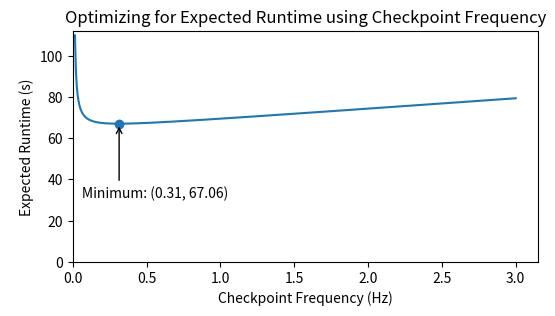

Here is the Python script that generated this plot: (Note: this script raises an exception after producing the figure.)
import numpy as np

l=0.015
r=6.5
t=60
f=0.088
c=0.08


def calculate_z():
    global z
    z = (1 / f) + c


calculate_z()

t_r = (np.exp(l * t) - 1) * r
print('Restore time: ', t_r)

result = 1*((1 - np.exp(-l * t)) / (l * np.exp(-l * t)) + t_r)
print(result)

r = 4.25


def calc_checkpoint_restart():
    return (t * f) * (np.exp(l * ((1/ f) + c) ) - 1) * ((1/l) + r)


result = calc_checkpoint_restart()
print(result)

values = []
xValues = np.linspace(0.015, 3, 500)
for f_new in xValues:
    f = f_new
    calculate_z()
    values.append(calc_checkpoint_restart())

import matplotlib.pyplot as plt
fig, ax = plt.subplots(figsize=(6,3))
plt.plot(xValues, values)
ax.set_xlim(0, None)
ax.set_ylim(0, None)

minValue = min(values)
minXValue = xValues[values.index(minValue)]
plt.scatter(minXValue, minValue)

arrow = dict(arrowstyle='->')
plt.annotate('                       Minimum: ({:.2f}, {:.2f})'.format(minXValue, minValue),
             (minXValue, minValue),
             xytext=(0, -50),
             textcoords='offset points',
             horizontalalignment='center',
             verticalalignment='center',
             arrowprops=arrow)

plt.xlabel('Checkpoint Frequency (Hz)')
plt.ylabel('Expected Runtime (s)')
plt.title('Optimizing for Expected Runtime using Checkpoint Frequency')
plt.show()
fig.savefig('graphs/optimize-checkpoint.pdf', format='pdf')

